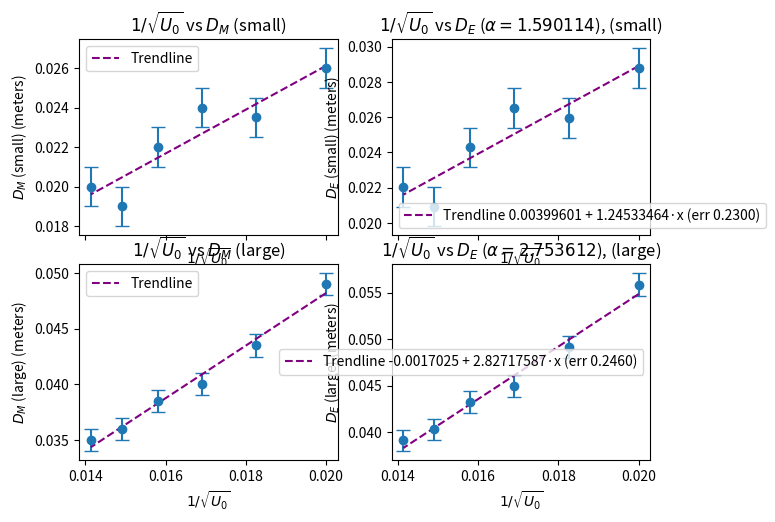

Python code for this plot:
import numpy as np
import matplotlib.pyplot as plt

# Units: V
voltages = np.array(np.arange(2500, 5000 + 1, +500)) #+1 to include 5000
voltages_inv_sqrt = 1 / np.sqrt(voltages)

# New units: m
diameter_measured_error = 0.001

# Average inner and outer
# New format: d[0 = small, 1 = large][voltage]
diameter_measured = np.array([
    [0.026, 0.0235, 0.024, 0.022, 0.019, 0.02],
    [0.049, 0.0435, 0.04, 0.0385, 0.036, 0.035]
])

diameter_error = 100
print(diameter_measured[0][4])


# Find actual diameter
L = 138 / 1000
r = 63 / 1000
diameter_actual = L * diameter_measured / (r + np.sqrt(r**2 - diameter_measured**2 / 4))
diameter_actual_error = (((L * (r + np.sqrt(r**2 - diameter_measured**2 / 4)) + diameter_measured**2 / (2 * np.sqrt(r**2 - diameter_measured**2 / 4)) / 2 * L)/ (r + np.sqrt(r**2 - diameter_measured**2 / 4))**2) * diameter_measured_error)

fig, axs = plt.subplots(len(diameter_measured), 2, sharex='all')
fig.tight_layout()
for size in range(len(diameter_measured)):
    ax = axs[size][0]
    size_name = 'small' if size == 0 else 'large'

    ax.set_xlabel(r'$1/\sqrt{U_0}$')
    ax.set_ylabel(f'$D_M$ ({size_name}) (meters)')
    ax.set_title(r'$1/\sqrt{U_0}$ ' + f'vs $D_M$ ({size_name})')
    #ax.scatter(voltages_inv_sqrt, diameter_measured[size], label='Data')
    ax.errorbar(voltages_inv_sqrt, diameter_measured[size], fmt='o', yerr=diameter_measured_error, capsize=5)

    # Trendlines
    line = np.polynomial.Polynomial.fit(voltages_inv_sqrt, diameter_measured[size], deg=1)
    ax.plot(voltages_inv_sqrt, line(voltages_inv_sqrt), label=f'Trendline', linestyle='--', color='purple')
    ax.legend()

    # D_E
    d = (0.123 if size == 1 else 0.213) * 10**(-9)

    # error
    delta = sum(1 / diameter_actual_error[size]**2) * sum((voltages_inv_sqrt ** 2) / (diameter_actual_error[size] ** 2)) - sum(voltages_inv_sqrt / (diameter_actual_error[size] ** 2))**2
    slope_error = np.sqrt((1 / delta) * sum(1 / diameter_actual_error[size]**2))

    alpha = np.sqrt(2) * L * (6.63 * 10**(-34)) / (d * np.sqrt((9.1093837 * 10**(-31)) * (1.60217663 * 10**(-19))))

    ax=axs[size][1]
    ax.set_xlabel(r'$1/\sqrt{U_0}$')
    ax.set_ylabel(f'$D_E$ ({size_name}) (meters)')
    ax.set_title(r'$1/\sqrt{U_0}$ ' + f'vs $D_E$ ($\\alpha = {alpha:0.6f}$), ({size_name})')
    #ax.scatter(voltages_inv_sqrt, diameter_measured[size], label='Data')
    ax.errorbar(voltages_inv_sqrt, diameter_actual[size], fmt='o', yerr=diameter_actual_error[size], capsize=5)

    # Trendlines
    line = np.polynomial.Polynomial.fit(voltages_inv_sqrt, diameter_actual[size], deg=1)
    ax.plot(voltages_inv_sqrt, line(voltages_inv_sqrt), label=f'Trendline {line.convert()} (err {slope_error:0.4f})', linestyle='--', color='purple')
    ax.legend()

plt.show()